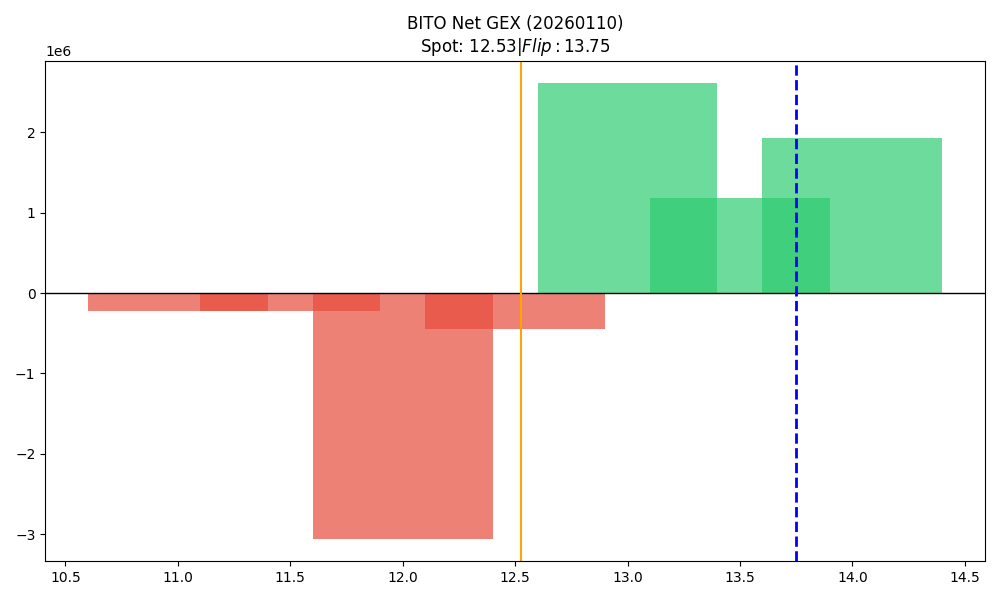

The file beside this chart, header and first rows:
strike, call_gex, put_gex, net_gex
11.0, 53629, 270368, -216738
11.5, 4529, 220708, -216180
12.0, 535869, 3589998, -3054129
12.5, 337507, 778543, -441036
13.0, 2612110, 0.0, 2612110
13.5, 1186976, 165.4, 1186810
14.0, 1939870, 11478, 1928391
